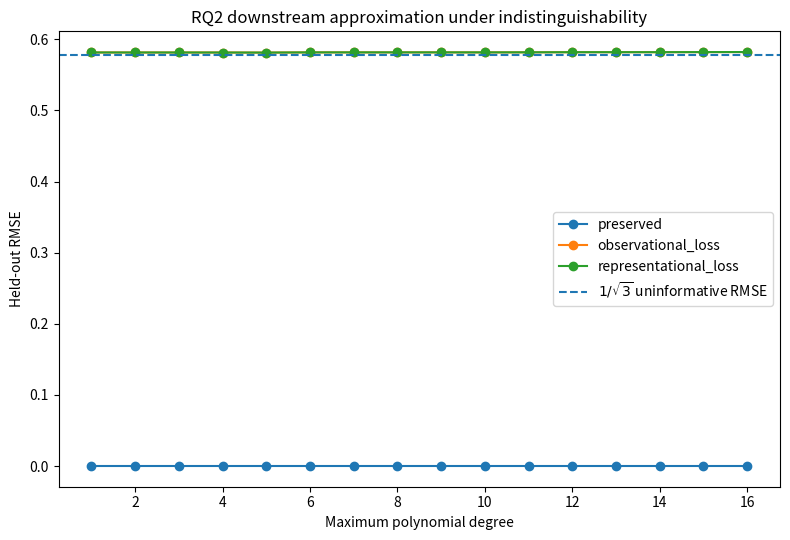
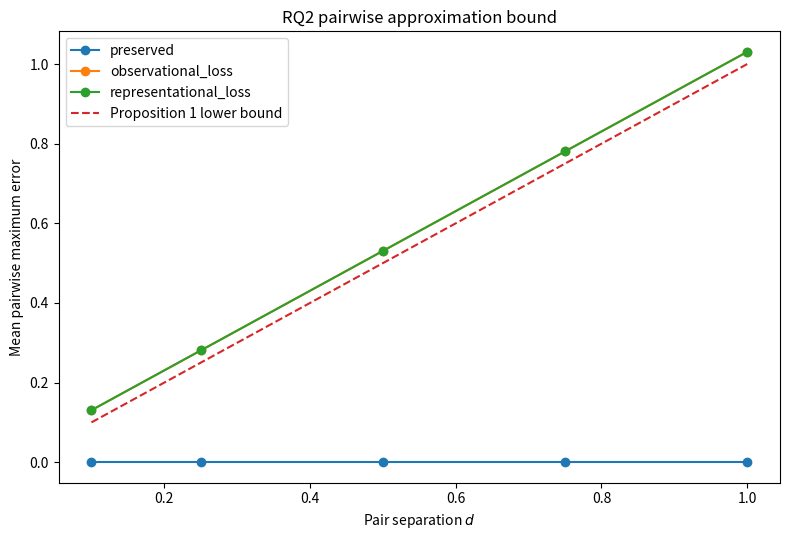

Generate these figures, in order, with matplotlib:
#!/usr/bin/env python3

"""
RQ2 - Controlled Evaluation of Representational Indistinguishability

This experiment examines two consequences of Proposition 1:

A. Pairwise irreducible approximation bound.
B. Population error floor under increasing downstream capacity.

Three regimes are compared:

1. Preserved information
2. Observational indistinguishability
3. Representation-induced indistinguishability

The experiment illustrates observable consequences of Proposition 1.
It does not constitute an empirical proof of the proposition.
"""

from __future__ import annotations

import json
import platform
from pathlib import Path

import matplotlib.pyplot as plt
import numpy as np
import pandas as pd
import scipy
from numpy.polynomial.legendre import legvander


# ============================================================
# Configuration
# ============================================================

SEED = 20260829

N_TRAIN = 5000
N_TEST = 10000

MIN_DEGREE = 1
MAX_DEGREE = 16

PAIR_D_VALUES = [
    0.10,
    0.25,
    0.50,
    0.75,
    1.00,
]

N_PAIR_X = 500

RESULTS_DIR = Path("results")
FIGURES_DIR = Path("figures")

RESULTS_DIR.mkdir(exist_ok=True)
FIGURES_DIR.mkdir(exist_ok=True)

rng = np.random.default_rng(SEED)


# ============================================================
# Regimes
# ============================================================

REGIMES = [
    "preserved",
    "observational_loss",
    "representational_loss",
]


def build_representation(
    x: np.ndarray,
    z: np.ndarray,
    regime: str,
) -> np.ndarray:
    """
    Construct the downstream representation.

    preserved:
        observable (x,z), representation (x,z)

    observational_loss:
        observable x only

    representational_loss:
        observable (x,z), representation x only
    """

    if regime == "preserved":
        return np.column_stack([x, z])

    if regime in {
        "observational_loss",
        "representational_loss",
    }:
        return x.reshape(-1, 1)

    raise ValueError(
        f"Unknown regime: {regime}"
    )


# ============================================================
# Legendre polynomial features
# ============================================================

def scale_to_legendre(
    x: np.ndarray,
) -> np.ndarray:
    """
    Inputs are already in [-1,1].
    """
    return x


def polynomial_features_1d(
    X: np.ndarray,
    degree: int,
) -> np.ndarray:
    """
    Polynomial features for the one-dimensional
    indistinguishable regimes.
    """

    x = scale_to_legendre(
        X[:, 0]
    )

    return legvander(
        x,
        degree,
    )


def total_degree_indices_2d(
    degree: int,
) -> list[tuple[int, int]]:

    return [
        (i, j)
        for i in range(degree + 1)
        for j in range(degree + 1 - i)
    ]


def polynomial_features_2d(
    X: np.ndarray,
    degree: int,
) -> np.ndarray:
    """
    Total-degree Legendre basis for preserved regime.
    """

    x = scale_to_legendre(
        X[:, 0]
    )

    z = scale_to_legendre(
        X[:, 1]
    )

    lx = legvander(
        x,
        degree,
    )

    lz = legvander(
        z,
        degree,
    )

    indices = total_degree_indices_2d(
        degree
    )

    columns = [
        lx[:, i] * lz[:, j]
        for i, j in indices
    ]

    return np.column_stack(columns)


def build_features(
    representation: np.ndarray,
    degree: int,
) -> np.ndarray:

    if representation.shape[1] == 1:
        return polynomial_features_1d(
            representation,
            degree,
        )

    if representation.shape[1] == 2:
        return polynomial_features_2d(
            representation,
            degree,
        )

    raise ValueError(
        "Unexpected representation dimension"
    )


# ============================================================
# Linear fitting
# ============================================================

def fit_regression(
    X: np.ndarray,
    y: np.ndarray,
) -> np.ndarray:

    beta, _, _, _ = np.linalg.lstsq(
        X,
        y,
        rcond=None,
    )

    return beta


# ============================================================
# Metrics
# ============================================================

def calculate_metrics(
    y_true: np.ndarray,
    y_pred: np.ndarray,
) -> dict[str, float]:

    error = y_true - y_pred

    abs_error = np.abs(error)

    return {
        "rmse": float(
            np.sqrt(
                np.mean(error**2)
            )
        ),
        "mae": float(
            np.mean(abs_error)
        ),
        "max_error": float(
            np.max(abs_error)
        ),
        "bias": float(
            np.mean(y_pred - y_true)
        ),
    }


# ============================================================
# RQ2-A Pairwise bound
# ============================================================

def run_pairwise_experiment() -> pd.DataFrame:

    records = []

    # Same x values are used for both members
    # of every indistinguishable pair.

    x_values = rng.uniform(
        -1.0,
        1.0,
        size=N_PAIR_X,
    )

    for d in PAIR_D_VALUES:

        z_a = np.full(
            N_PAIR_X,
            -d,
        )

        z_b = np.full(
            N_PAIR_X,
            +d,
        )

        theoretical_bound = d

        for regime in REGIMES:

            rep_a = build_representation(
                x_values,
                z_a,
                regime,
            )

            rep_b = build_representation(
                x_values,
                z_b,
                regime,
            )

            representation_distance = np.linalg.norm(
                rep_a - rep_b,
                axis=1,
            )

            indistinguishable = np.isclose(
                representation_distance,
                0.0,
                atol=1e-12,
            )

            for idx in range(N_PAIR_X):

                records.append(
                    {
                        "d": d,
                        "x": x_values[idx],
                        "regime": regime,
                        "phi_a": -d,
                        "phi_b": +d,
                        "target_difference":
                            2.0 * d,
                        "theoretical_bound":
                            theoretical_bound,
                        "representation_distance":
                            representation_distance[idx],
                        "indistinguishable":
                            bool(indistinguishable[idx]),
                    }
                )

    return pd.DataFrame(records)


# ============================================================
# Pairwise predictor test
# ============================================================

def run_pairwise_prediction_test() -> pd.DataFrame:
    """
    Train downstream approximators on population data and
    evaluate paired cases.

    In indistinguishable regimes, paired cases must receive
    identical predictions because their representations are
    identical.
    """

    train_x = rng.uniform(
        -1.0,
        1.0,
        size=N_TRAIN,
    )

    train_z = rng.uniform(
        -1.0,
        1.0,
        size=N_TRAIN,
    )

    y_train = train_z.copy()

    x_pairs = rng.uniform(
        -1.0,
        1.0,
        size=N_PAIR_X,
    )

    records = []

    for degree in range(
        MIN_DEGREE,
        MAX_DEGREE + 1,
    ):

        for regime in REGIMES:

            train_rep = build_representation(
                train_x,
                train_z,
                regime,
            )

            X_train = build_features(
                train_rep,
                degree,
            )

            beta = fit_regression(
                X_train,
                y_train,
            )

            for d in PAIR_D_VALUES:

                z_a = np.full(
                    N_PAIR_X,
                    -d,
                )

                z_b = np.full(
                    N_PAIR_X,
                    +d,
                )

                rep_a = build_representation(
                    x_pairs,
                    z_a,
                    regime,
                )

                rep_b = build_representation(
                    x_pairs,
                    z_b,
                    regime,
                )

                X_a = build_features(
                    rep_a,
                    degree,
                )

                X_b = build_features(
                    rep_b,
                    degree,
                )

                pred_a = X_a @ beta
                pred_b = X_b @ beta

                error_a = np.abs(
                    -d - pred_a
                )

                error_b = np.abs(
                    +d - pred_b
                )

                pair_max_error = np.maximum(
                    error_a,
                    error_b,
                )

                prediction_difference = np.abs(
                    pred_a - pred_b
                )

                representation_distance = np.linalg.norm(
                    rep_a - rep_b,
                    axis=1,
                )

                for idx in range(N_PAIR_X):

                    records.append(
                        {
                            "degree":
                                degree,
                            "regime":
                                regime,
                            "d":
                                d,
                            "theoretical_bound":
                                d,
                            "pair_max_error":
                                pair_max_error[idx],
                            "bound_satisfied":
                                bool(
                                    pair_max_error[idx]
                                    >= d - 1e-10
                                ),
                            "prediction_difference":
                                prediction_difference[idx],
                            "representation_distance":
                                representation_distance[idx],
                        }
                    )

    return pd.DataFrame(records)


# ============================================================
# RQ2-B Population experiment
# ============================================================

def run_population_experiment() -> pd.DataFrame:

    train_x = rng.uniform(
        -1.0,
        1.0,
        size=N_TRAIN,
    )

    train_z = rng.uniform(
        -1.0,
        1.0,
        size=N_TRAIN,
    )

    test_x = rng.uniform(
        -1.0,
        1.0,
        size=N_TEST,
    )

    test_z = rng.uniform(
        -1.0,
        1.0,
        size=N_TEST,
    )

    y_train = train_z.copy()
    y_test = test_z.copy()

    records = []

    for regime in REGIMES:

        print()
        print(f"Regime: {regime}")

        train_rep = build_representation(
            train_x,
            train_z,
            regime,
        )

        test_rep = build_representation(
            test_x,
            test_z,
            regime,
        )

        for degree in range(
            MIN_DEGREE,
            MAX_DEGREE + 1,
        ):

            print(
                f"  degree {degree:2d}",
                end="",
                flush=True,
            )

            X_train = build_features(
                train_rep,
                degree,
            )

            X_test = build_features(
                test_rep,
                degree,
            )

            beta = fit_regression(
                X_train,
                y_train,
            )

            train_pred = (
                X_train @ beta
            )

            test_pred = (
                X_test @ beta
            )

            train_metrics = calculate_metrics(
                y_train,
                train_pred,
            )

            test_metrics = calculate_metrics(
                y_test,
                test_pred,
            )

            condition_number = float(
                np.linalg.cond(X_train)
            )

            records.append(
                {
                    "regime":
                        regime,
                    "degree":
                        degree,
                    "n_features":
                        X_train.shape[1],
                    "train_rmse":
                        train_metrics["rmse"],
                    "train_mae":
                        train_metrics["mae"],
                    "train_max_error":
                        train_metrics["max_error"],
                    "test_rmse":
                        test_metrics["rmse"],
                    "test_mae":
                        test_metrics["mae"],
                    "test_max_error":
                        test_metrics["max_error"],
                    "test_bias":
                        test_metrics["bias"],
                    "condition_number":
                        condition_number,
                }
            )

            print(
                f"  test RMSE="
                f"{test_metrics['rmse']:.6f}"
            )

    return pd.DataFrame(records)


# ============================================================
# Figures
# ============================================================

def plot_population_rmse(
    df: pd.DataFrame,
) -> None:

    fig, ax = plt.subplots(
        figsize=(8, 5.5)
    )

    for regime in REGIMES:

        subset = (
            df[
                df["regime"] == regime
            ]
            .sort_values("degree")
        )

        ax.plot(
            subset["degree"],
            subset["test_rmse"],
            marker="o",
            label=regime,
        )

    theoretical_floor = (
        1.0 / np.sqrt(3.0)
    )

    ax.axhline(
        theoretical_floor,
        linestyle="--",
        label=(
            r"$1/\sqrt{3}$ "
            "uninformative RMSE"
        ),
    )

    ax.set_xlabel(
        "Maximum polynomial degree"
    )

    ax.set_ylabel(
        "Held-out RMSE"
    )

    ax.set_title(
        "RQ2 downstream approximation under "
        "indistinguishability"
    )

    ax.legend()

    fig.tight_layout()

    fig.savefig(
        FIGURES_DIR
        / "rq2_population_rmse.pdf",
        bbox_inches="tight",
    )

    fig.savefig(
        FIGURES_DIR
        / "rq2_population_rmse.png",
        dpi=300,
        bbox_inches="tight",
    )

    plt.close(fig)


def plot_pairwise_bound(
    pair_df: pd.DataFrame,
) -> None:

    summary = (
        pair_df
        .groupby(
            [
                "regime",
                "d",
            ],
            as_index=False,
        )
        .agg(
            mean_pair_max_error=(
                "pair_max_error",
                "mean",
            ),
            min_pair_max_error=(
                "pair_max_error",
                "min",
            ),
            mean_prediction_difference=(
                "prediction_difference",
                "mean",
            ),
        )
    )

    # Use highest downstream degree for visualisation.
    # Rebuild summary from degree MAX_DEGREE only.

    degree_data = pair_df[
        pair_df["degree"]
        == MAX_DEGREE
    ]

    summary = (
        degree_data
        .groupby(
            [
                "regime",
                "d",
            ],
            as_index=False,
        )
        .agg(
            mean_pair_max_error=(
                "pair_max_error",
                "mean",
            ),
            min_pair_max_error=(
                "pair_max_error",
                "min",
            ),
        )
    )

    fig, ax = plt.subplots(
        figsize=(8, 5.5)
    )

    for regime in REGIMES:

        subset = summary[
            summary["regime"] == regime
        ]

        ax.plot(
            subset["d"],
            subset["mean_pair_max_error"],
            marker="o",
            label=regime,
        )

    d_values = np.array(
        PAIR_D_VALUES
    )

    ax.plot(
        d_values,
        d_values,
        linestyle="--",
        label="Proposition 1 lower bound",
    )

    ax.set_xlabel(
        r"Pair separation $d$"
    )

    ax.set_ylabel(
        "Mean pairwise maximum error"
    )

    ax.set_title(
        "RQ2 pairwise approximation bound"
    )

    ax.legend()

    fig.tight_layout()

    fig.savefig(
        FIGURES_DIR
        / "rq2_pairwise_bound.pdf",
        bbox_inches="tight",
    )

    fig.savefig(
        FIGURES_DIR
        / "rq2_pairwise_bound.png",
        dpi=300,
        bbox_inches="tight",
    )

    plt.close(fig)


# ============================================================
# Summaries
# ============================================================

def build_pairwise_summary(
    df: pd.DataFrame,
) -> pd.DataFrame:

    return (
        df
        .groupby(
            [
                "degree",
                "regime",
                "d",
            ],
            as_index=False,
        )
        .agg(
            mean_pair_max_error=(
                "pair_max_error",
                "mean",
            ),
            min_pair_max_error=(
                "pair_max_error",
                "min",
            ),
            max_pair_max_error=(
                "pair_max_error",
                "max",
            ),
            mean_prediction_difference=(
                "prediction_difference",
                "mean",
            ),
            bound_satisfaction_rate=(
                "bound_satisfied",
                "mean",
            ),
        )
    )


# ============================================================
# Metadata
# ============================================================

def save_metadata() -> None:

    metadata = {
        "experiment":
            "RQ2 controlled representational indistinguishability",

        "seed":
            SEED,

        "situation_space":
            "[-1,1]^2",

        "target":
            "phi(x,z)=z",

        "regimes": {
            "preserved":
                "omega(x,z)=(x,z), psi(x,z)=(x,z)",
            "observational_loss":
                "omega(x,z)=x",
            "representational_loss":
                "omega(x,z)=(x,z), psi(x,z)=x",
        },

        "population": {
            "n_train":
                N_TRAIN,
            "n_test":
                N_TEST,
            "distribution":
                "x,z independent Uniform(-1,1)",
            "degrees":
                [
                    MIN_DEGREE,
                    MAX_DEGREE,
                ],
            "theoretical_uninformative_rmse":
                float(
                    1.0 / np.sqrt(3.0)
                ),
        },

        "pairwise": {
            "d_values":
                PAIR_D_VALUES,
            "n_x_per_d":
                N_PAIR_X,
            "theoretical_bound":
                "|phi(sa)-phi(sb)|/2 = d",
        },

        "basis":
            "Legendre polynomial basis",

        "interpretation":
            "controlled empirical illustration "
            "of Proposition 1; not empirical proof",

        "python_version":
            platform.python_version(),

        "numpy_version":
            np.__version__,

        "scipy_version":
            scipy.__version__,

        "pandas_version":
            pd.__version__,
    }

    with open(
        RESULTS_DIR
        / "rq2_metadata.json",
        "w",
        encoding="utf-8",
    ) as f:

        json.dump(
            metadata,
            f,
            indent=2,
        )


# ============================================================
# Main
# ============================================================

def main() -> None:

    print("=" * 70)
    print(
        "RQ2 - CONTROLLED REPRESENTATIONAL "
        "INDISTINGUISHABILITY"
    )
    print("=" * 70)

    # --------------------------------------------------------
    # Structural pairwise check
    # --------------------------------------------------------

    structural_df = (
        run_pairwise_experiment()
    )

    structural_df.to_csv(
        RESULTS_DIR
        / "rq2_pairwise_structure.csv",
        index=False,
    )

    # --------------------------------------------------------
    # Pairwise bound with trained approximators
    # --------------------------------------------------------

    pair_prediction_df = (
        run_pairwise_prediction_test()
    )

    pair_prediction_df.to_csv(
        RESULTS_DIR
        / "rq2_pairwise_predictions.csv",
        index=False,
    )

    pair_summary_df = (
        build_pairwise_summary(
            pair_prediction_df
        )
    )

    pair_summary_df.to_csv(
        RESULTS_DIR
        / "rq2_pairwise_summary.csv",
        index=False,
    )

    # --------------------------------------------------------
    # Population error floor
    # --------------------------------------------------------

    population_df = (
        run_population_experiment()
    )

    population_df.to_csv(
        RESULTS_DIR
        / "rq2_population_results.csv",
        index=False,
    )

    # --------------------------------------------------------
    # Figures
    # --------------------------------------------------------

    plot_population_rmse(
        population_df
    )

    plot_pairwise_bound(
        pair_prediction_df
    )

    # --------------------------------------------------------
    # Metadata
    # --------------------------------------------------------

    save_metadata()

    print()
    print("=" * 70)
    print("RQ2 COMPLETED")
    print("=" * 70)

    print()
    print("Results:")
    print(
        RESULTS_DIR
        / "rq2_pairwise_structure.csv"
    )
    print(
        RESULTS_DIR
        / "rq2_pairwise_predictions.csv"
    )
    print(
        RESULTS_DIR
        / "rq2_pairwise_summary.csv"
    )
    print(
        RESULTS_DIR
        / "rq2_population_results.csv"
    )

    print()
    print("Figures:")
    print(
        FIGURES_DIR
        / "rq2_population_rmse.pdf"
    )
    print(
        FIGURES_DIR
        / "rq2_pairwise_bound.pdf"
    )


if __name__ == "__main__":
    main()
